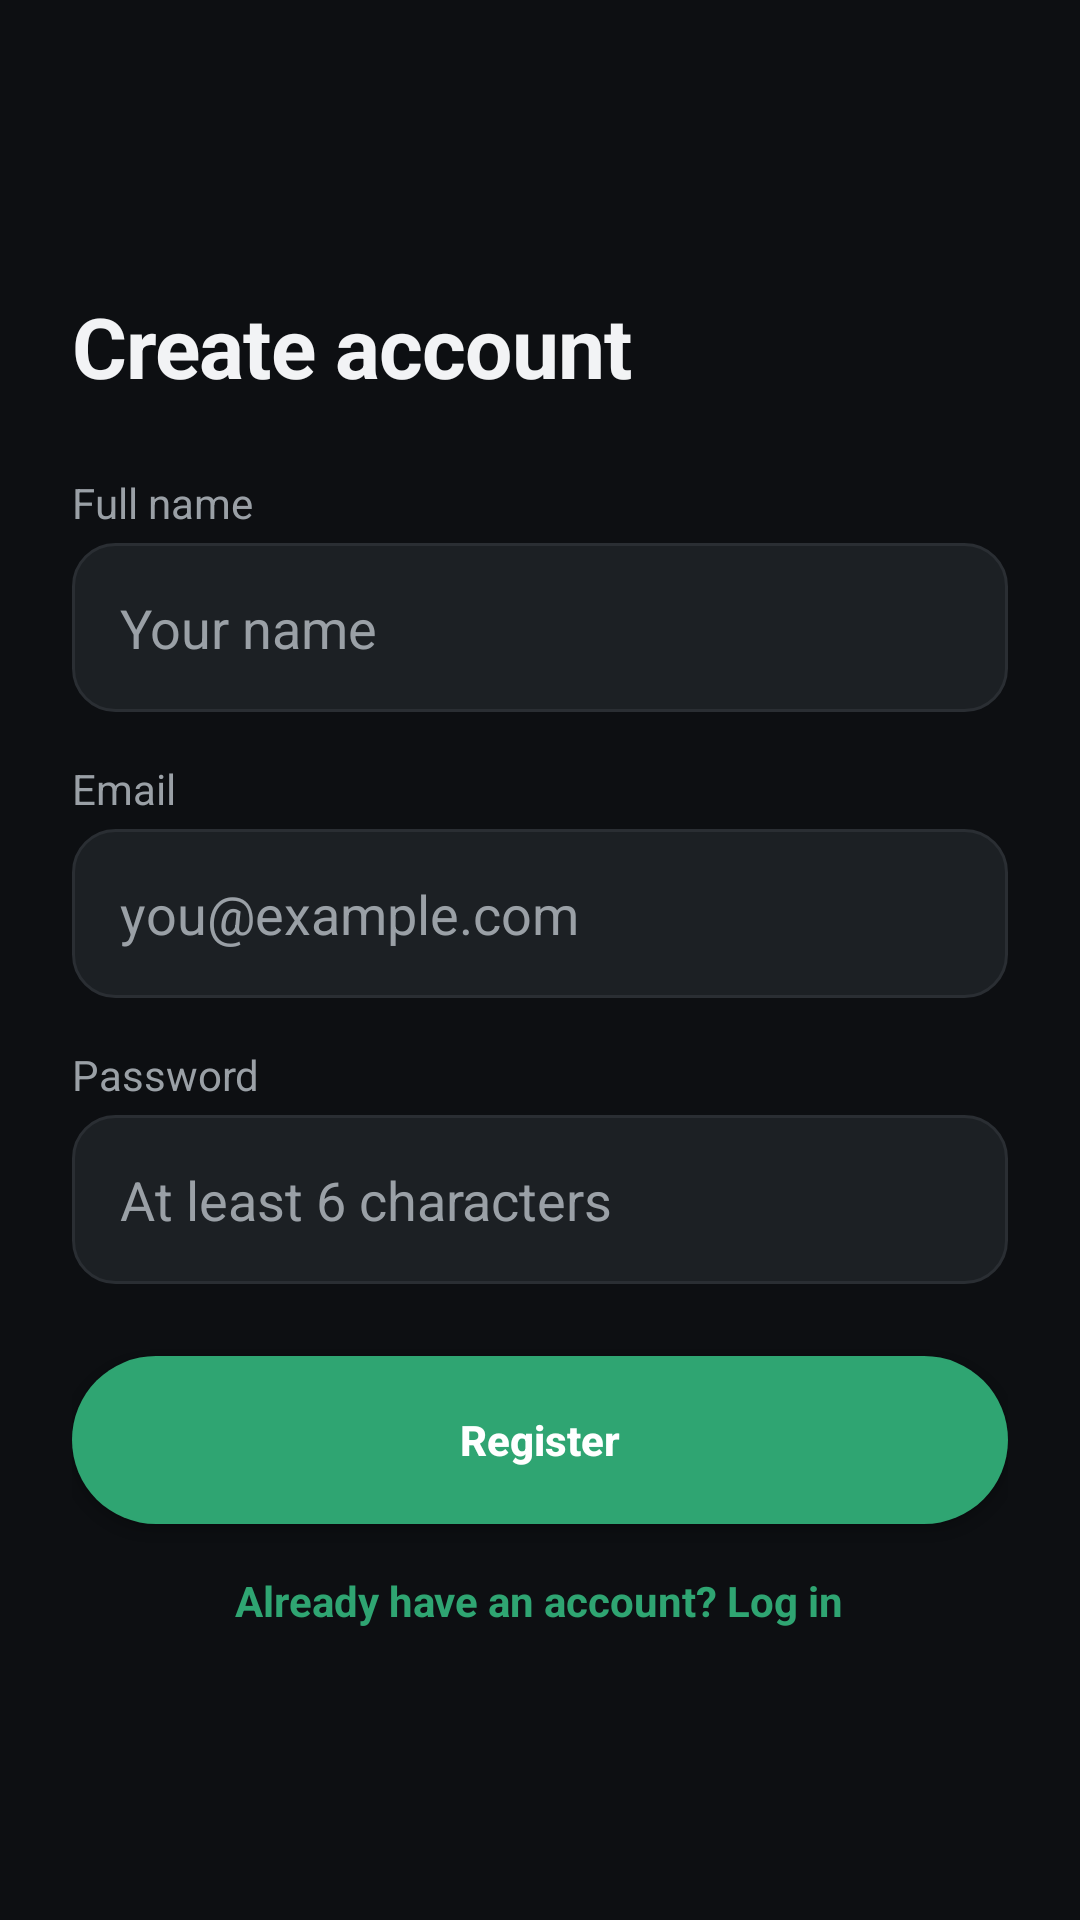

Here is an Android app screen rendered from its layout file. Give the layout XML and the strings, colors and styles it references.
<!-- AndroidManifest.xml: application theme Theme.Moreki -->
<!-- res/layout/activity_register.xml -->
<?xml version="1.0" encoding="utf-8"?>
<LinearLayout xmlns:android="http://schemas.android.com/apk/res/android"
    android:layout_width="match_parent"
    android:layout_height="match_parent"
    android:orientation="vertical"
    android:background="@color/background"
    android:padding="24dp"
    android:gravity="center_vertical">

    <TextView
        android:layout_width="wrap_content"
        android:layout_height="wrap_content"
        android:text="Create account"
        android:textSize="28sp"
        android:textStyle="bold"
        android:textColor="@color/text_dark"
        android:letterSpacing="-0.01"
        android:layout_marginBottom="24dp" />

    <TextView
        android:layout_width="wrap_content"
        android:layout_height="wrap_content"
        android:text="Full name"
        android:textColor="@color/text_grey"
        android:textSize="14sp"
        android:layout_marginBottom="4dp" />

    <EditText
        android:id="@+id/nameInput"
        android:layout_width="match_parent"
        android:layout_height="wrap_content"
        android:inputType="textPersonName"
        android:hint="Your name"
        android:textColor="@color/text_dark"
        android:textColorHint="@color/text_grey"
        android:padding="16dp"
        android:background="@drawable/bg_input_selector" />

    <TextView
        android:layout_width="wrap_content"
        android:layout_height="wrap_content"
        android:text="Email"
        android:textColor="@color/text_grey"
        android:textSize="14sp"
        android:layout_marginTop="16dp"
        android:layout_marginBottom="4dp" />

    <EditText
        android:id="@+id/emailInput"
        android:layout_width="match_parent"
        android:layout_height="wrap_content"
        android:inputType="textEmailAddress"
        android:hint="you@example.com"
        android:textColor="@color/text_dark"
        android:textColorHint="@color/text_grey"
        android:padding="16dp"
        android:background="@drawable/bg_input_selector" />

    <TextView
        android:id="@+id/emailError"
        android:layout_width="wrap_content"
        android:layout_height="wrap_content"
        android:textColor="@color/error_red"
        android:textSize="12sp"
        android:visibility="gone"
        android:layout_marginTop="4dp" />

    <TextView
        android:layout_width="wrap_content"
        android:layout_height="wrap_content"
        android:text="Password"
        android:textColor="@color/text_grey"
        android:textSize="14sp"
        android:layout_marginTop="16dp"
        android:layout_marginBottom="4dp" />

    <EditText
        android:id="@+id/passwordInput"
        android:layout_width="match_parent"
        android:layout_height="wrap_content"
        android:inputType="textPassword"
        android:hint="At least 6 characters"
        android:textColor="@color/text_dark"
        android:textColorHint="@color/text_grey"
        android:padding="16dp"
        android:background="@drawable/bg_input_selector" />

    <TextView
        android:id="@+id/passwordError"
        android:layout_width="wrap_content"
        android:layout_height="wrap_content"
        android:textColor="@color/error_red"
        android:textSize="12sp"
        android:visibility="gone"
        android:layout_marginTop="4dp" />

    <Button
        android:id="@+id/registerButton"
        android:layout_width="match_parent"
        android:layout_height="wrap_content"
        android:minHeight="56dp"
        android:text="Register"
        android:textColor="@color/white"
        android:textStyle="bold"
        android:textAllCaps="false"
        android:background="@drawable/bg_button_primary"
        android:layout_marginTop="24dp" />

    <TextView
        android:id="@+id/goToLogin"
        android:layout_width="wrap_content"
        android:layout_height="wrap_content"
        android:text="Already have an account? Log in"
        android:textColor="@color/primary"
        android:textStyle="bold"
        android:textSize="14sp"
        android:layout_marginTop="16dp"
        android:layout_gravity="center_horizontal" />

</LinearLayout>
<!-- resources referenced by this layout -->
<resources>
  <color name="background">#FF0D0F12</color>
  <color name="error_red">#FFFF6B6B</color>
  <color name="primary">#FF2FA572</color>
  <color name="text_dark">#FFF2F3F5</color>
  <color name="text_grey">#FF9AA0A6</color>
  <color name="white">#FFFFFFFF</color>
  <!-- drawable bg_button_primary (drawable) -->
  <?xml version="1.0" encoding="utf-8"?>
  <selector xmlns:android="http://schemas.android.com/apk/res/android">
      <item android:state_pressed="true">
          <shape android:shape="rectangle">
              <solid android:color="@color/primary_dark" />
              <corners android:radius="28dp" />
          </shape>
      </item>
      <item>
          <shape android:shape="rectangle">
              <solid android:color="@color/primary" />
              <corners android:radius="28dp" />
          </shape>
      </item>
  </selector>
  <!-- drawable bg_input_selector (drawable) -->
  <?xml version="1.0" encoding="utf-8"?>
  <selector xmlns:android="http://schemas.android.com/apk/res/android">
      <item android:state_focused="true">
          <shape android:shape="rectangle">
              <solid android:color="@color/surface_alt" />
              <stroke android:width="1.5dp" android:color="@color/primary" />
              <corners android:radius="14dp" />
          </shape>
      </item>
      <item>
          <shape android:shape="rectangle">
              <solid android:color="@color/surface_alt" />
              <stroke android:width="1dp" android:color="@color/border_subtle" />
              <corners android:radius="14dp" />
          </shape>
      </item>
  </selector>
  <style name="Theme.Moreki" parent="Base.Theme.Moreki" />
  <color name="primary_dark">#FF1D6B49</color>
  <color name="surface_alt">#FF1C2024</color>
  <color name="border_subtle">#FF2A2E33</color>
  <style name="Base.Theme.Moreki" parent="Theme.AppCompat.NoActionBar">
          <item name="android:windowBackground">@color/background</item>
          <item name="colorPrimary">@color/primary</item>
          <item name="colorPrimaryDark">@color/primary_dark</item>
          <item name="colorAccent">@color/primary</item>
      </style>
</resources>
